Dataset: data (GitHub, itsurkan/TT_Coach). Classes: ball, not ball.

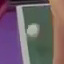
Label: ball

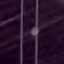
Label: not ball

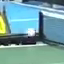
Label: ball

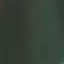
Label: not ball

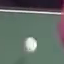
Label: ball

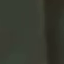
Label: not ball
